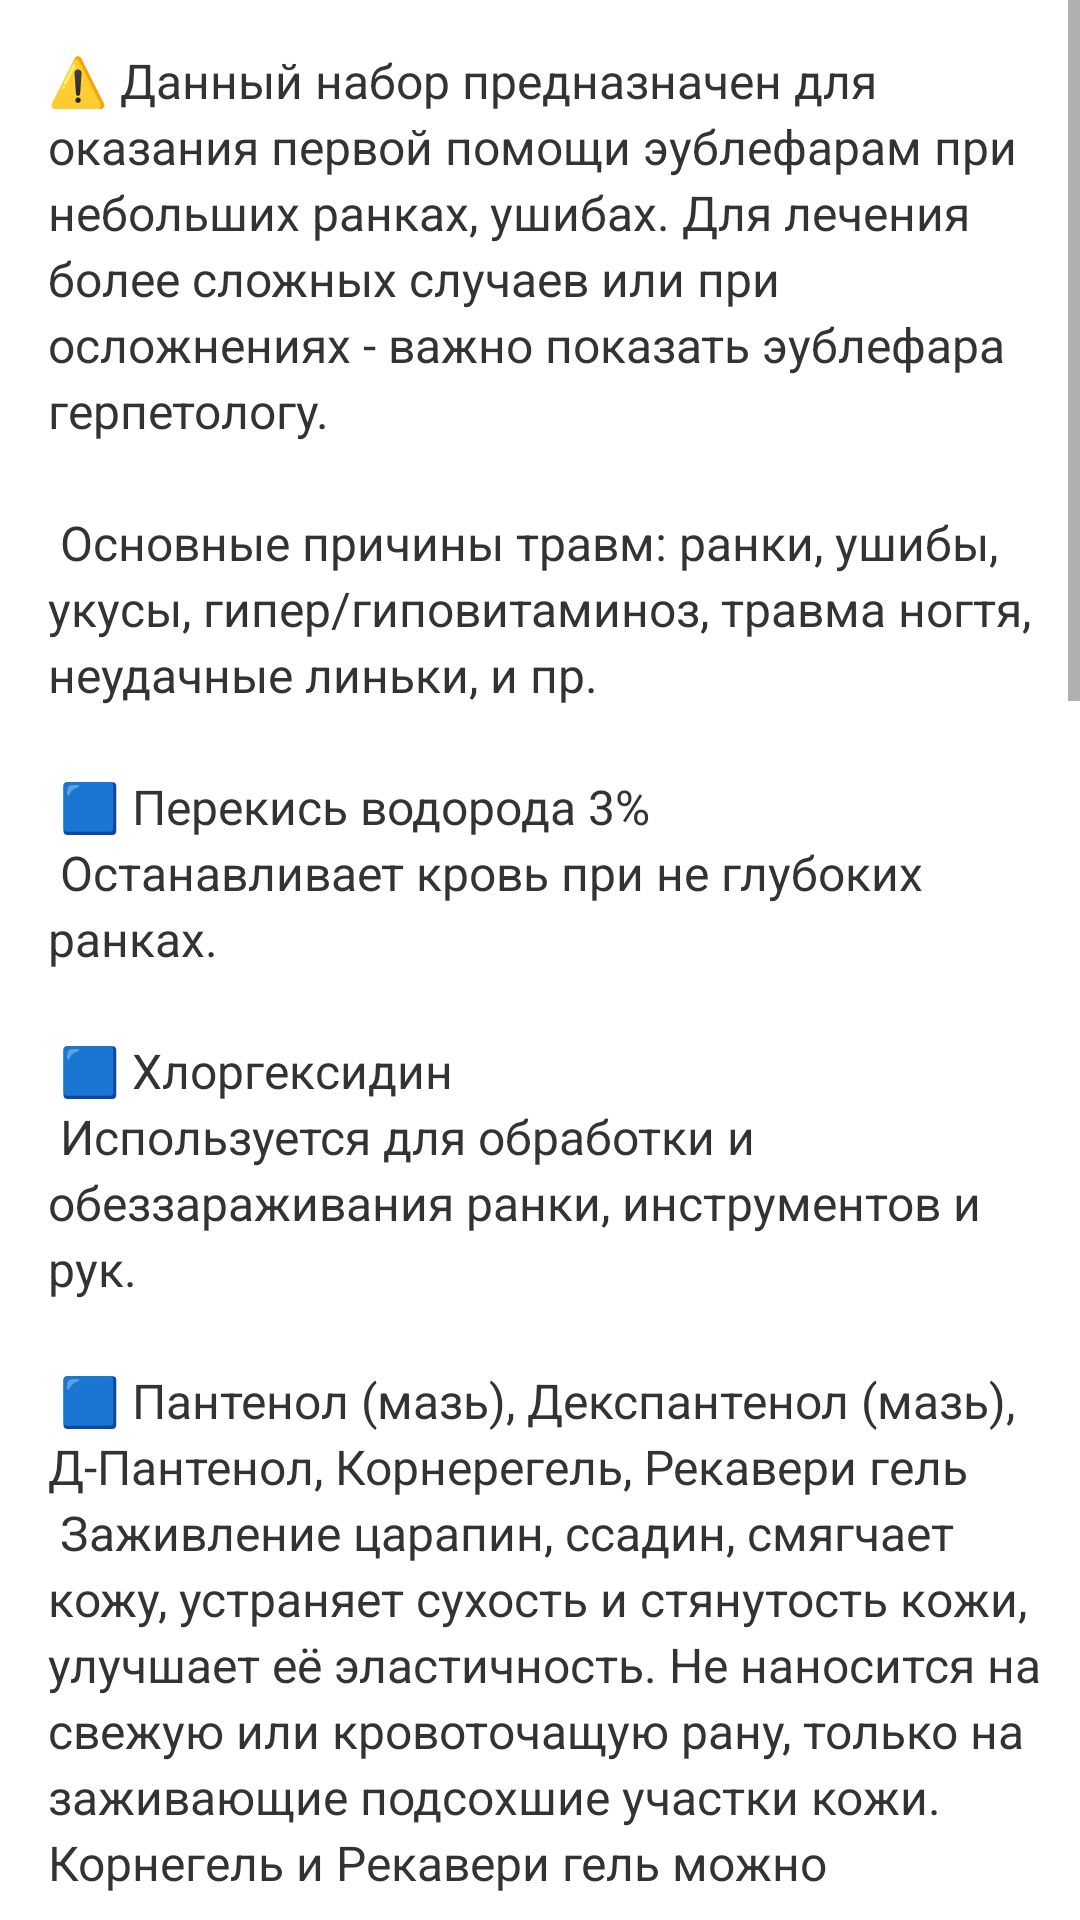

The Android layout XML behind this screen, and the referenced resources:
<!-- AndroidManifest.xml: application theme Theme.GekkoLog -->
<!-- res/layout/fragment_health_tools.xml -->
<?xml version="1.0" encoding="utf-8"?>
<ScrollView xmlns:android="http://schemas.android.com/apk/res/android"
    xmlns:tools="http://schemas.android.com/tools"
    android:layout_width="match_parent"
    android:layout_height="match_parent"
    android:layout_marginTop="16dp"
    android:layout_marginBottom="72dp"
    tools:context=".ui.info.health.HealthToolsFragment">
    <LinearLayout
        android:layout_width="match_parent"
        android:layout_height="wrap_content"
        android:orientation="vertical">
        <TextView
            style="@style/info_text"
            android:text="@string/health_tools_description">
        </TextView>
    </LinearLayout>
</ScrollView>
<!-- resources referenced by this layout -->
<resources>
  <string name="health_tools_description">
          ⚠️ Данный набор предназначен для оказания первой помощи эублефарам
          при небольших ранках, ушибах.
          Для лечения более сложных случаев или при осложнениях - важно показать эублефара герпетологу.\n\n
  
          Основные причины травм: ранки, ушибы, укусы, гипер/гиповитаминоз,
          травма ногтя, неудачные линьки, и пр.\n\n
  
          🟦 Перекись водорода 3%\n
          Останавливает кровь при не глубоких ранках.\n\n
  
          🟦 Хлоргексидин\n
          Используется для обработки и обеззараживания ранки, инструментов и рук.\n\n
  
          🟦 Пантенол (мазь), Декспантенол (мазь), Д-Пантенол, Корнерегель, Рекавери гель\n
          Заживление царапин, ссадин, смягчает кожу, устраняет сухость и стянутость кожи,
          улучшает её эластичность.
          Не наносится на свежую или кровоточащую рану,
          только на заживающие подсохшие участки кожи.
          Корнегель и Рекавери гель можно использовать для
          размягчения остатков линьки перед снятием
          (действующее вещество в составах - декспантенол).\n\n
  
          🟦 Метрогил-Дента\n
          При травмах зубов, десен и слизистой рта.
          Противомикробный препарат с антибактериальными компонентами,
          снимает воспаление в полости рта.
          Не наносится на кровоточащие участки слизистой рта.\n\n
  
          🟦 Офлокаин/офломелид\n
          Антибактериальный противовоспалительный крем - при воспалении ранки.
          и визуальных отеках.\n\n
  
          🟦 Троксевазин\n
          При ушибах, для уменьшения послеушибного отека с болевым симптомом.\n\n
  
          🟦 Бриллиантовый глаз и Тетрациклин\n
          При первичном не сложном воспалении глаз\n\n
  
          🟦 Физраствор\n
          Для удобного снятия несошедшей линьки с век\n\n
  
          🟦 Стерильные ватные диски\n\n
  
          🟦 Шприц без иглы - для принудительного кормления/выпаивания/перорального введения препаратов.\n\n
          🟦 Перчатки\n\n
          🟦 Пинцет\n\n
          🟦 Ватные палочки\n\n
          🟦 Бумажные белые чистые полотенца\n\n
          🟦 Стерильный медицинский скальпель или новые стерильные лезвия\n\n
          🟦 Перекись водорода 6% - для обработки террариума и его содержимого. \n\n
      </string>
  <style name="info_text">
          <item name="android:layout_width">match_parent</item>
          <item name="android:layout_height">wrap_content</item>
          <item name="android:layout_marginLeft">16dp</item>
          <item name="android:layout_marginTop">16dp</item>
          <item name="android:textColor">#FF333333</item>
          <item name="android:textSize">16sp</item>
          <item name="android:singleLine">false</item>
          <item name="android:breakStrategy">simple</item>
          <item name="android:maxLines">100</item>
          <item name="android:lineSpacingExtra">3sp</item>
      </style>
  <color name="main_color">#FFF2B263</color>
  <color name="pinky">#FFF28585</color>
  <color name="black">#FF000000</color>
  <color name="main_color_secondary">#FF86A69D</color>
  <style name="text_input_layout_style" parent="Widget.MaterialComponents.TextInputLayout.OutlinedBox">
          <item name="boxBackgroundColor">@color/pinky_less</item>
          <item name="boxStrokeColor">@color/pinky_less</item>
          <item name="hintTextColor">@color/gray_header</item>
          <item name="boxStrokeWidth">0dp</item>
          <item name="android:textColorHint">@color/gray_header</item>
          <item name="android:textColor">@color/black</item>
          <item name="boxCornerRadiusBottomEnd">8dp</item>
          <item name="boxCornerRadiusBottomStart">8dp</item>
          <item name="boxCornerRadiusTopEnd">8dp</item>
          <item name="boxCornerRadiusTopStart">8dp</item>
      </style>
  <color name="pinky_less">#FFF2C6C2</color>
  <color name="gray_header">#4B4B4B</color>
</resources>
